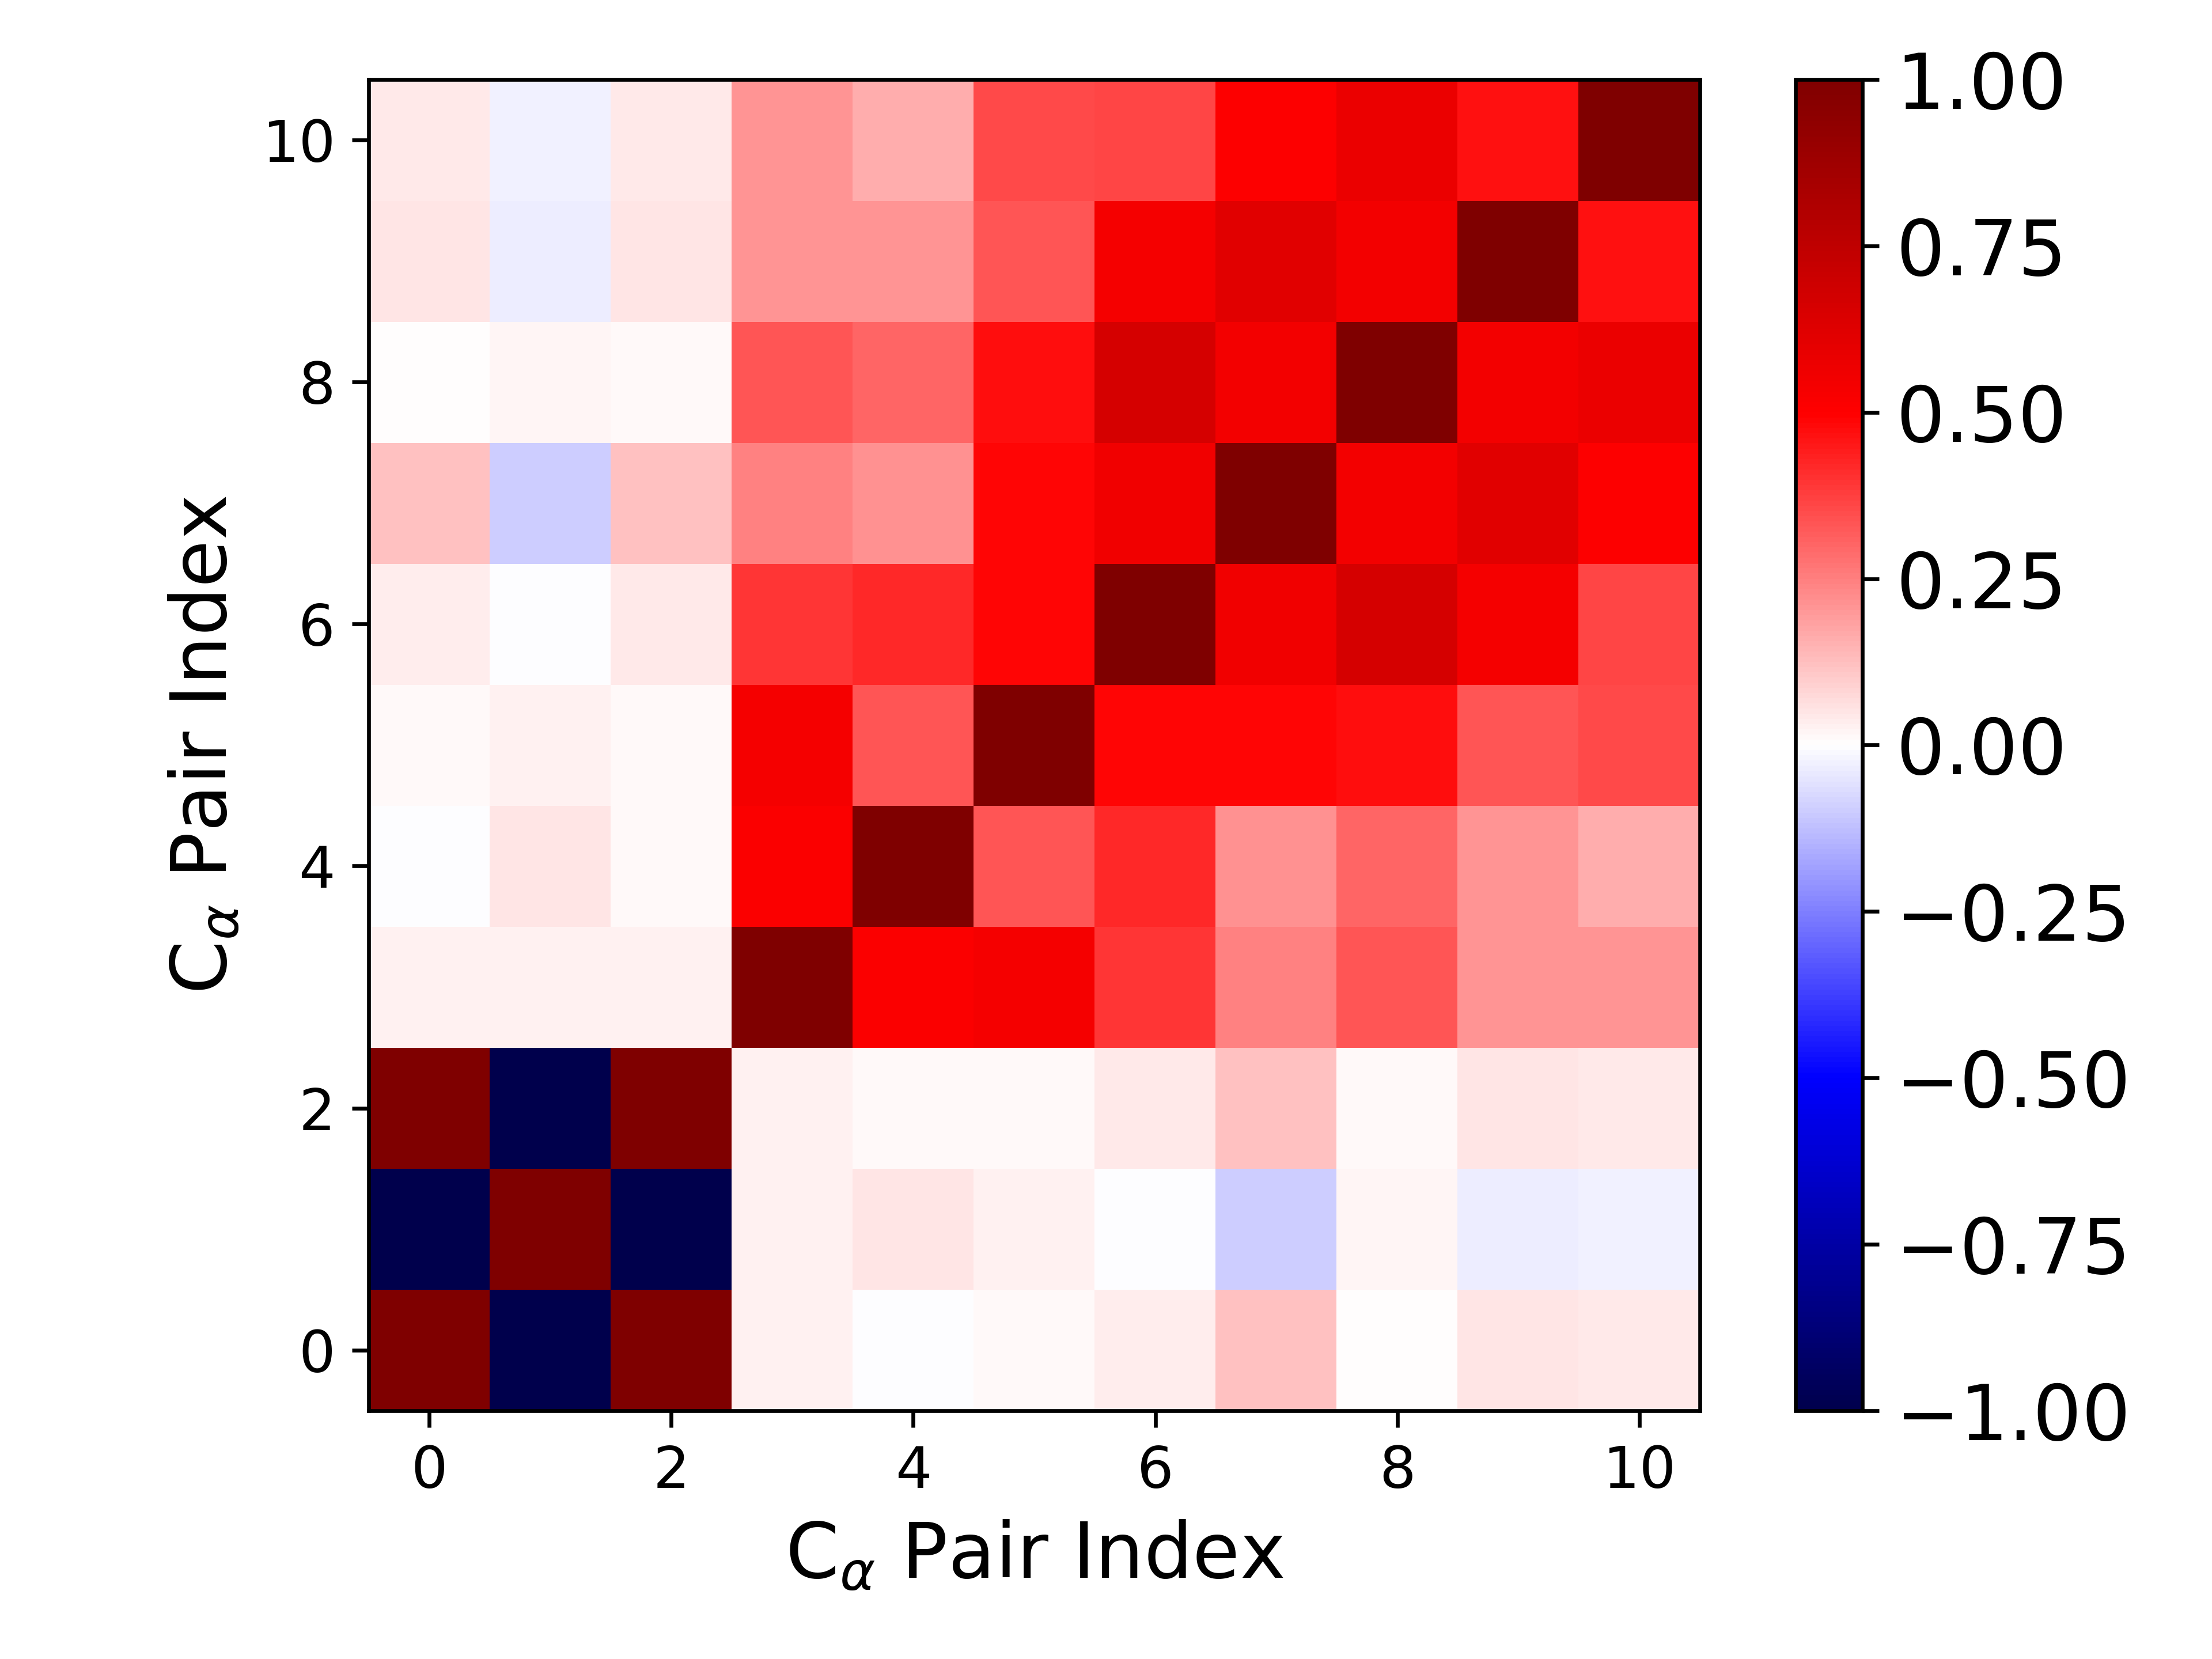

Data behind this chart, as committed beside it:
1.000000000000000000e+00, -9.936641387760991595e-01, 9.987605525092004832e-01, 2.716331190479962313e-02, -2.181919189236355364e-03, 8.147379492922612182e-03, 3.525285808266059862e-02, 1.191226280241362012e-01, 6.258568712493633480e-03, 5.061378907621561646e-02, 4.241191978325518225e-02
-9.936641387760991595e-01, 1.000000000000000000e+00, -9.938739608475350984e-01, 2.646745168543247761e-02, 4.906751685011075809e-02, 2.566976202920606687e-02, -7.423617845654246691e-03, -1.007681586310918975e-01, 1.630450264211953659e-02, -3.478688238502177649e-02, -2.718108919103454785e-02
9.987605525092004832e-01, -9.938739608475350984e-01, 1.000000000000000000e+00, 2.873598078395270955e-02, 7.828066217152783446e-03, 1.009498273980779029e-02, 4.079625077528520327e-02, 1.225267935919923251e-01, 9.571404100671872250e-03, 5.350793044824660172e-02, 4.388287231665488619e-02
2.716331190479962313e-02, 2.646745168543247761e-02, 2.873598078395270955e-02, 1.000000000000000000e+00, 5.114959982560215446e-01, 5.372242149013903845e-01, 3.917481173005447070e-01, 2.454386780330151951e-01, 3.298426220938187048e-01, 2.061509008322272851e-01, 2.063638672590187850e-01
-2.181919189236355364e-03, 4.906751685011075809e-02, 7.828066217152783446e-03, 5.114959982560215446e-01, 1.000000000000000000e+00, 3.334089949400900754e-01, 4.188118848501394820e-01, 2.120185886045036217e-01, 2.974077518234933826e-01, 2.084501657201105196e-01, 1.634220435040742159e-01
8.147379492922612182e-03, 2.566976202920606687e-02, 1.009498273980779029e-02, 5.372242149013903845e-01, 3.334089949400900754e-01, 1.000000000000000000e+00, 4.905595021789408428e-01, 4.902832032581233013e-01, 4.764327585365603079e-01, 3.302605539036332916e-01, 3.591681539122090761e-01
3.525285808266059862e-02, -7.423617845654246691e-03, 4.079625077528520327e-02, 3.917481173005447070e-01, 4.188118848501394820e-01, 4.905595021789408428e-01, 1.000000000000000000e+00, 5.527867088337902191e-01, 6.627287799820148484e-01, 5.370404294375686893e-01, 3.655119977437571444e-01
1.191226280241362012e-01, -1.007681586310918975e-01, 1.225267935919923251e-01, 2.454386780330151951e-01, 2.120185886045036217e-01, 4.902832032581233013e-01, 5.527867088337902191e-01, 1.000000000000000000e+00, 5.396520455939927130e-01, 6.103168927961519774e-01, 5.017101073213261486e-01
6.258568712493633480e-03, 1.630450264211953659e-02, 9.571404100671872250e-03, 3.298426220938187048e-01, 2.974077518234933826e-01, 4.764327585365603079e-01, 6.627287799820148484e-01, 5.396520455939927130e-01, 1.000000000000000000e+00, 5.392349533904825520e-01, 5.741642198063688918e-01
5.061378907621561646e-02, -3.478688238502177649e-02, 5.350793044824660172e-02, 2.061509008322272851e-01, 2.084501657201105196e-01, 3.302605539036332916e-01, 5.370404294375686893e-01, 6.103168927961519774e-01, 5.392349533904825520e-01, 1.000000000000000000e+00, 4.663558863590950843e-01
4.241191978325518225e-02, -2.718108919103454785e-02, 4.388287231665488619e-02, 2.063638672590187850e-01, 1.634220435040742159e-01, 3.591681539122090761e-01, 3.655119977437571444e-01, 5.017101073213261486e-01, 5.741642198063688918e-01, 4.663558863590950843e-01, 1.000000000000000000e+00
